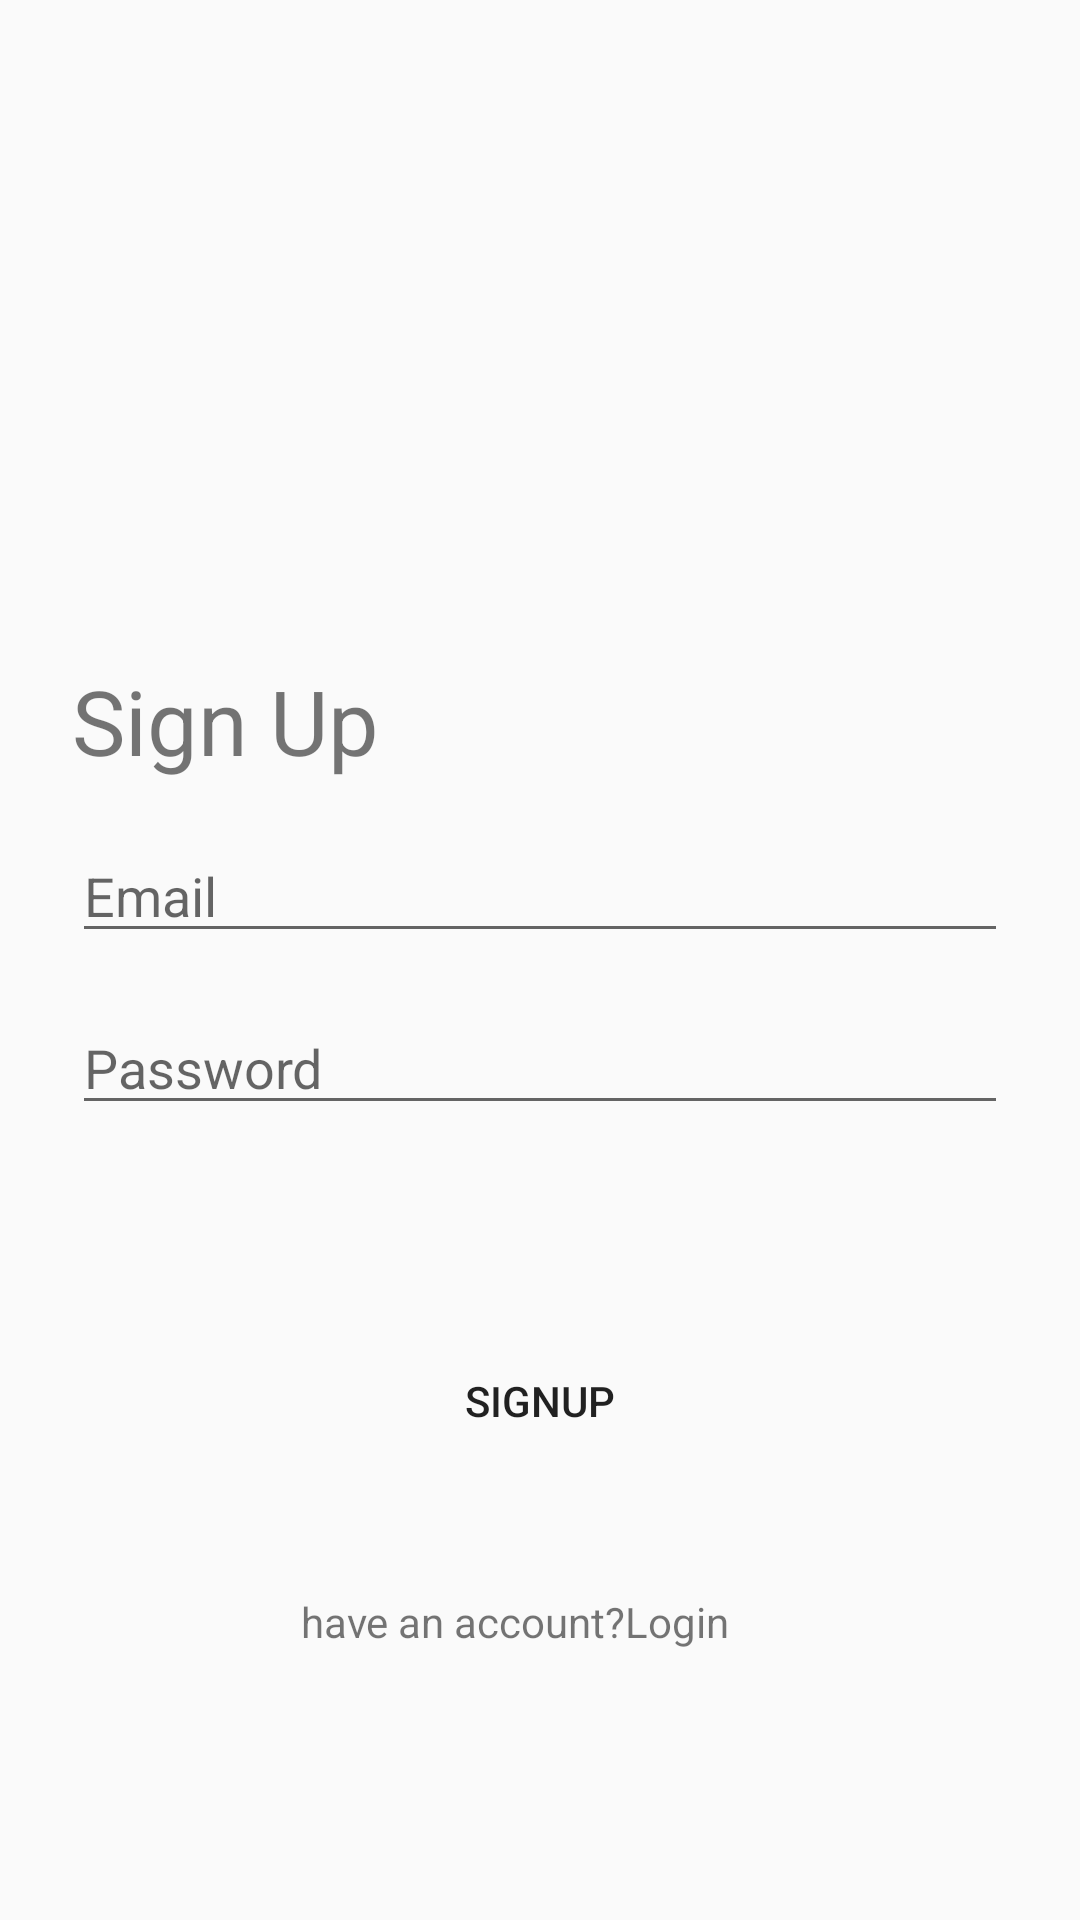

Reconstruct the res/layout file that produces this screen, plus the resources it refers to.
<!-- AndroidManifest.xml: application theme apptheme -->
<!-- res/layout/activity_sign_up.xml -->
<?xml version="1.0" encoding="utf-8"?>
<LinearLayout android:layout_width="match_parent"
    android:layout_height="match_parent"
    xmlns:app="http://schemas.android.com/apk/res-auto"
    android:background="@drawable/login_bk"
    android:orientation="vertical"
    app:layout_constraintBottom_toBottomOf="parent"
    app:layout_constraintEnd_toEndOf="parent"
    app:layout_constraintStart_toStartOf="parent"
    app:layout_constraintTop_toTopOf="parent"
    xmlns:android="http://schemas.android.com/apk/res/android">

    <TextView
        android:textSize="30sp"
        android:layout_width="wrap_content"
        android:layout_marginBottom="8dp"
        android:layout_marginEnd="24dp"
        android:layout_gravity="left"
        android:layout_marginStart="24dp"
        android:layout_height="wrap_content"
        android:layout_marginTop="220dp"
        android:gravity="center"
        android:text="Sign Up" />



    <EditText
        android:id="@+id/editTextTextEmailAddress2"
        android:layout_width="match_parent"
        android:layout_height="wrap_content"  android:layout_marginBottom="8dp"
        android:layout_marginEnd="24dp"
        android:layout_marginStart="24dp"
        android:hint="Email"
        android:layout_marginTop="8dp"
        android:ems="10"
        android:inputType="textEmailAddress" />


    <EditText
        android:id="@+id/editTextNumberPassword"
        android:layout_width="match_parent"
        android:layout_marginBottom="8dp"
        android:layout_marginEnd="24dp"
        android:layout_marginStart="24dp"
        android:hint="@string/password"
        android:layout_marginTop="8dp"
        android:layout_height="wrap_content"
        android:ems="10"
        android:inputType="numberPassword" />
    <Button
        android:id="@+id/cirLoginButton"
        android:layout_width="match_parent"
        android:layout_height="wrap_content"
        android:layout_gravity="center"
        android:background="@drawable/login_button_bk"
        android:layout_marginStart="70dp"
        android:layout_marginTop="60dp"
        android:layout_marginEnd="70dp"
        android:layout_marginBottom="40dp"
        android:text="Signup" />

    <TextView
        android:id="@+id/text2"
        android:layout_width="wrap_content"
        android:layout_height="wrap_content"
        android:layout_marginStart="100dp"
        android:layout_marginEnd="24dp"
        android:gravity="right"
        android:text="@string/have_an_account_login" />

</LinearLayout>
<!-- resources referenced by this layout -->
<resources>
  <string name="have_an_account_login">have an account?Login</string>
  <string name="password">Password</string>
  <style name="apptheme" parent="Theme.AppCompat.Light.DarkActionBar">
          <item name="colorPrimary">#151313</item>
          <item name="colorPrimaryDark">#FBF8F8</item>
          <item name="colorAccent">@color/sharebuttoncolo</item>
      </style>
  <color name="sharebuttoncolo">#FF590D</color>
</resources>
